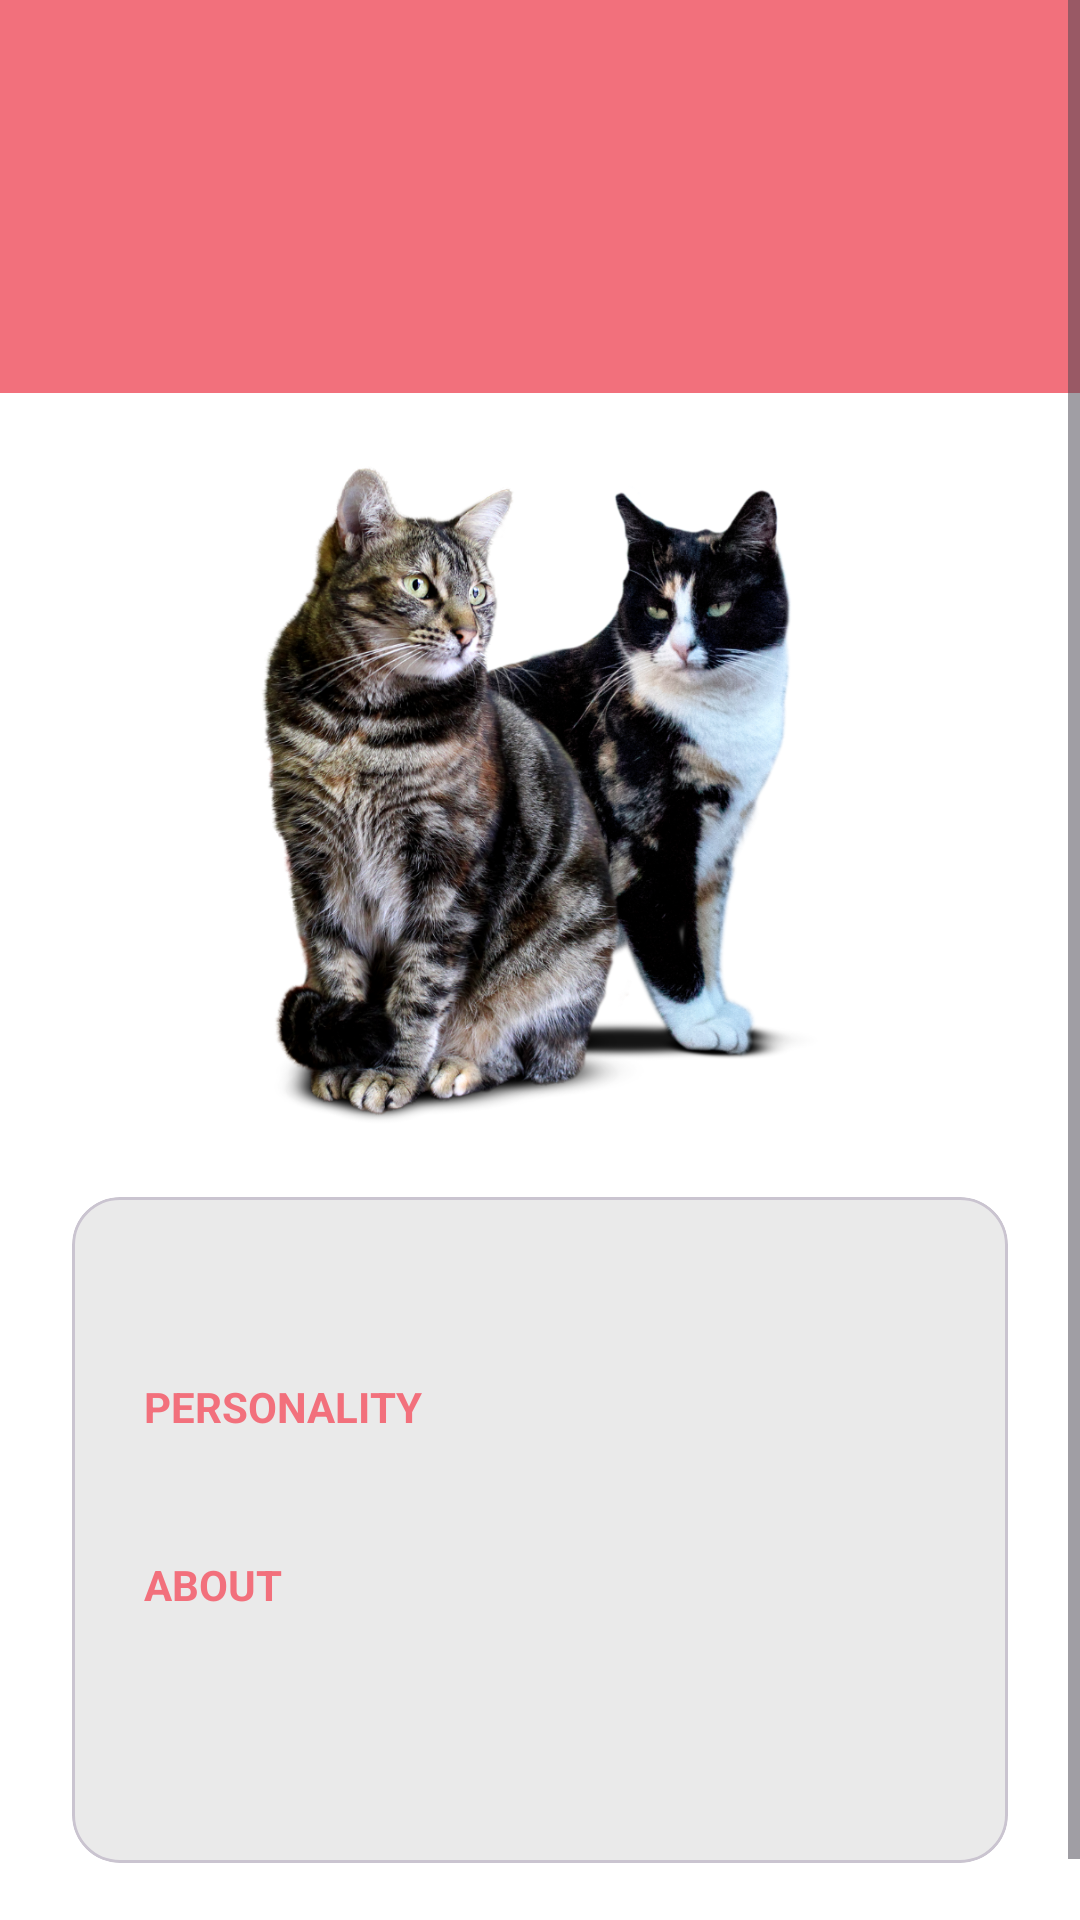

Layout XML and referenced resources for this Android screen:
<!-- AndroidManifest.xml: application theme Theme.CatHeavenApp -->
<!-- res/layout/fragment_resident_detail.xml -->
<?xml version="1.0" encoding="utf-8"?>
<ScrollView xmlns:android="http://schemas.android.com/apk/res/android"
    xmlns:app="http://schemas.android.com/apk/res-auto"
    xmlns:tools="http://schemas.android.com/tools"
    android:layout_width="match_parent"
    android:layout_height="match_parent"
    android:background="@color/surface"
    android:fillViewport="true"
    tools:context=".ResidentFragment">

    <LinearLayout
        android:layout_width="match_parent"
        android:layout_height="wrap_content"
        android:orientation="vertical"
        android:paddingBottom="40dp">

        <LinearLayout
            android:layout_width="match_parent"
            android:layout_height="wrap_content"
            android:background="@color/pink"
            android:orientation="vertical"
            android:paddingHorizontal="24dp"
            android:paddingVertical="32dp">

            <TextView
            android:accessibilityHeading="true"
                android:id="@+id/catNameText"
                android:layout_width="wrap_content"
                android:layout_height="wrap_content"
                android:textColor="@color/white"
                android:textSize="28sp"
                android:textStyle="bold"
                tools:text="Luna" />

            <TextView
                android:id="@+id/catStatusText"
                android:layout_width="wrap_content"
                android:layout_height="wrap_content"
                android:layout_marginTop="8dp"
                android:textColor="@color/white"
                android:textSize="16sp"
                tools:text="Available for adoption" />
        </LinearLayout>

        <ImageView
            android:id="@+id/catPhoto"
            android:layout_width="match_parent"
            android:layout_height="220dp"
            android:layout_marginTop="24dp"
            android:contentDescription="Photo of the cat"
            android:scaleType="fitCenter"
            app:srcCompat="@drawable/cats" />

        
        <TextView
            android:id="@+id/messageText"
            android:layout_width="match_parent"
            android:layout_height="wrap_content"
            android:layout_marginHorizontal="32dp"
            android:layout_marginTop="32dp"
            android:gravity="center"
            android:textColor="@color/textColor"
            android:textSize="15sp"
            android:visibility="gone" />

        <com.google.android.material.card.MaterialCardView
            android:id="@+id/catInfoCard"
            android:layout_width="match_parent"
            android:layout_height="wrap_content"
            android:layout_marginHorizontal="24dp"
            android:layout_marginTop="24dp"
            app:cardBackgroundColor="@color/lightGrey"
            app:cardCornerRadius="16dp"
            app:cardElevation="0dp">

            <LinearLayout
                android:layout_width="match_parent"
                android:layout_height="wrap_content"
                android:orientation="vertical"
                android:padding="24dp">

                <TextView
                    android:id="@+id/catFactsText"
                    android:layout_width="wrap_content"
                    android:layout_height="wrap_content"
                    android:textColor="@color/darkColor"
                    android:textSize="15sp"
                    android:textStyle="bold"
                    tools:text="Domestic Shorthair  ·  Female  ·  2 years old" />

                <TextView
                    android:layout_width="wrap_content"
                    android:layout_height="wrap_content"
                    android:layout_marginTop="16dp"
                    android:text="Personality"
                    android:textAllCaps="true"
                    android:textColor="@color/pink"
                    android:textSize="14sp"
                    android:textStyle="bold" />

                <TextView
                    android:id="@+id/catPersonalityText"
                    android:layout_width="wrap_content"
                    android:layout_height="wrap_content"
                    android:layout_marginTop="4dp"
                    android:textColor="@color/textColor"
                    android:textSize="15sp"
                    tools:text="Playful" />

                <TextView
                    android:layout_width="wrap_content"
                    android:layout_height="wrap_content"
                    android:layout_marginTop="16dp"
                    android:text="About"
                    android:textAllCaps="true"
                    android:textColor="@color/pink"
                    android:textSize="14sp"
                    android:textStyle="bold" />

                <TextView
                    android:id="@+id/catBiographyText"
                    android:layout_width="match_parent"
                    android:layout_height="wrap_content"
                    android:layout_marginTop="4dp"
                    android:lineSpacingExtra="4dp"
                    android:textColor="@color/textColor"
                    android:textSize="15sp"
                    tools:text="Luna was found as a kitten and loves sunny windowsills." />

                <TextView
                    android:id="@+id/catArrivedText"
                    android:layout_width="wrap_content"
                    android:layout_height="wrap_content"
                    android:layout_marginTop="16dp"
                    android:textColor="@color/textColor"
                    android:textSize="14sp"
                    tools:text="Arrived at Cat Heaven on 12 March 2025" />
            </LinearLayout>
        </com.google.android.material.card.MaterialCardView>
    </LinearLayout>
</ScrollView>
<!-- resources referenced by this layout -->
<resources>
  <color name="darkColor">#1A1115</color>
  <color name="lightGrey">#EAEAEA</color>
  <color name="pink">#F2707C</color>
  <color name="surface">#FFFFFFFF</color>
  <color name="textColor">#222222</color>
  <color name="white">#FFFFFFFF</color>
  <!-- drawable cats: png bitmap (drawable, 799747 bytes) -->
  <style name="Theme.CatHeavenApp" parent="Base.Theme.CatHeavenApp">
          <item name="colorPrimary">@color/pink</item>
          <item name="colorOnPrimary">@color/white</item>
          <item name="colorPrimaryContainer">@color/lightPink</item>
          <item name="colorOnPrimaryContainer">@color/darkColor</item>
          <item name="colorSecondary">@color/pink</item>
          <item name="colorOnSecondary">@color/white</item>
          <item name="colorSurface">@color/surface</item>
          
          <item name="colorSurfaceContainerHigh">@color/dialogSurface</item>
          <item name="colorOnSurface">@color/darkColor</item>
          <item name="colorError">@color/errorRed</item>
          <item name="android:colorBackground">@color/surface</item>
          <item name="android:windowBackground">@color/surface</item>
      </style>
  <style name="Base.Theme.CatHeavenApp" parent="Theme.Material3.DayNight.NoActionBar" />
  <color name="lightPink">#F8A5AD</color>
  <color name="dialogSurface">#FFFFFFFF</color>
  <color name="errorRed">#B3261E</color>
</resources>
